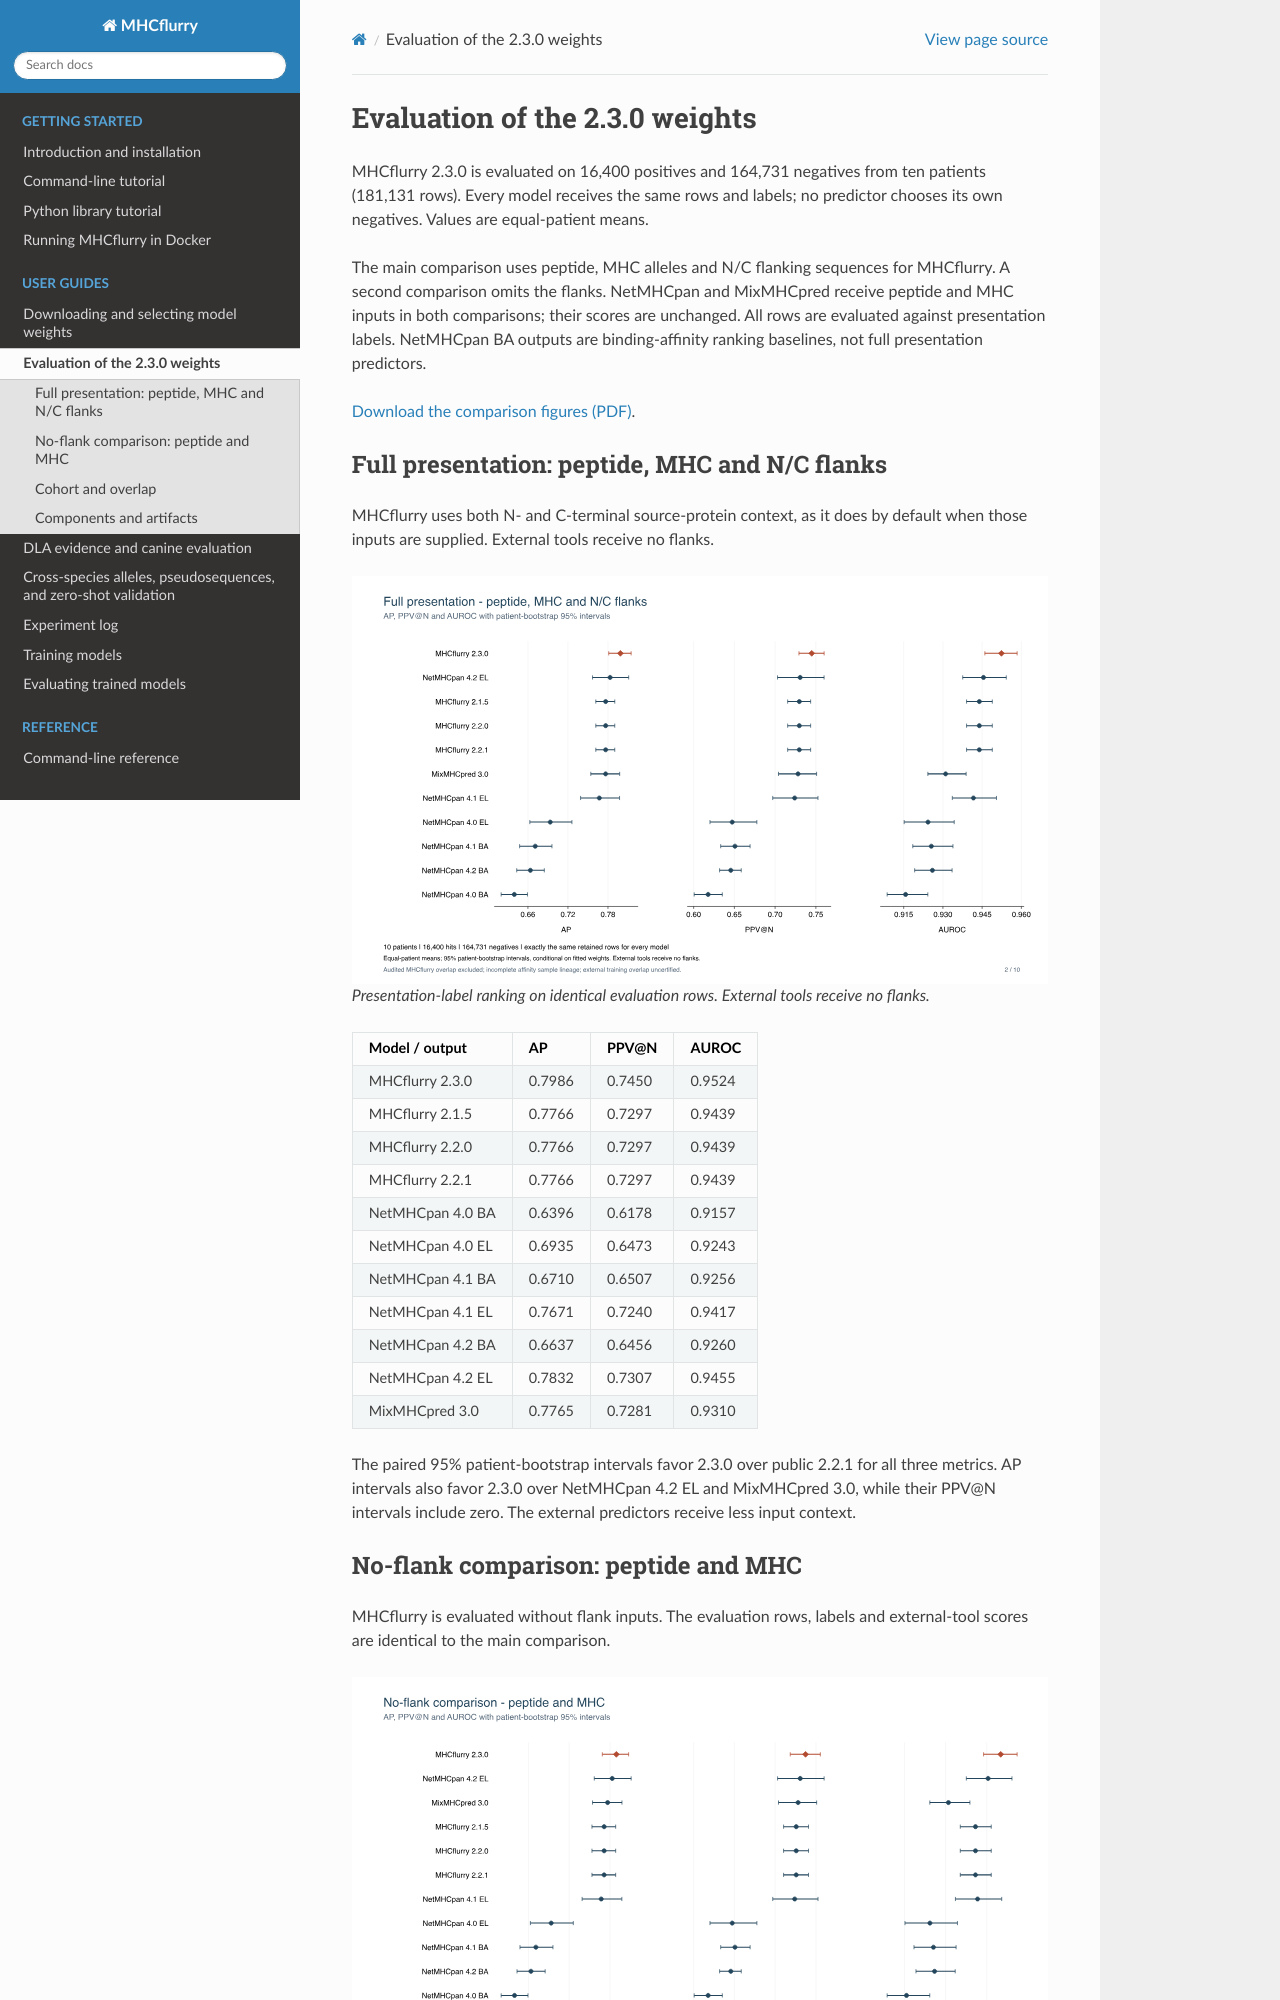

repository: openvax/mhcflurry · page: release_model_evaluation.html · generator: sphinx

# Evaluation of the 2.3.0 weights

MHCflurry 2.3.0 is evaluated on 16,400 positives and 164,731 negatives from
ten patients (181,131 rows). Every model receives the same rows and labels;
no predictor chooses its own negatives. Values are equal-patient means.

The main comparison uses peptide, MHC alleles and N/C flanking sequences for
MHCflurry. A second comparison omits the flanks. NetMHCpan and MixMHCpred
receive peptide and MHC inputs in both comparisons; their scores are unchanged.
All rows are evaluated against presentation labels. NetMHCpan BA outputs are
binding-affinity ranking baselines, not full presentation predictors.

[Download the comparison figures (PDF)](https://github.com/openvax/mhcflurry/releases/download/2.3.0/mhcflurry-2.3.0-model-comparison-v4.pdf).

## Full presentation: peptide, MHC and N/C flanks

MHCflurry uses both N- and C-terminal source-protein context, as it does by
default when those inputs are supplied. External tools receive no flanks.

```{figure} _static/release-2.3.0/presentation_with_flanks.svg
:alt: AP, PPV at N and AUROC with patient-bootstrap intervals for MHCflurry 2.3.0, public 2.1.5/2.2.0/2.2.1, NetMHCpan 4.0/4.1/4.2 BA and EL, and MixMHCpred 3.0.

Presentation-label ranking on identical evaluation rows. External tools receive no flanks.
```

| Model / output | AP | PPV@N | AUROC |
|---|---:|---:|---:|
| MHCflurry 2.3.0 | 0.7986 | 0.7450 | 0.9524 |
| MHCflurry 2.1.5 | 0.7766 | 0.7297 | 0.9439 |
| MHCflurry 2.2.0 | 0.7766 | 0.7297 | 0.9439 |
| MHCflurry 2.2.1 | 0.7766 | 0.7297 | 0.9439 |
| NetMHCpan 4.0 BA | 0.6396 | 0.6178 | 0.9157 |
| NetMHCpan 4.0 EL | 0.6935 | 0.6473 | 0.9243 |
| NetMHCpan 4.1 BA | 0.6710 | 0.6507 | 0.9256 |
| NetMHCpan 4.1 EL | 0.7671 | 0.7240 | 0.9417 |
| NetMHCpan 4.2 BA | 0.6637 | 0.6456 | 0.9260 |
| NetMHCpan 4.2 EL | 0.7832 | 0.7307 | 0.9455 |
| MixMHCpred 3.0 | 0.7765 | 0.7281 | 0.9310 |


The paired 95% patient-bootstrap intervals favor 2.3.0 over public 2.2.1
for all three metrics. AP intervals also
favor 2.3.0 over NetMHCpan 4.2 EL and MixMHCpred 3.0, while their PPV@N
intervals include zero. The external predictors receive less input context.
